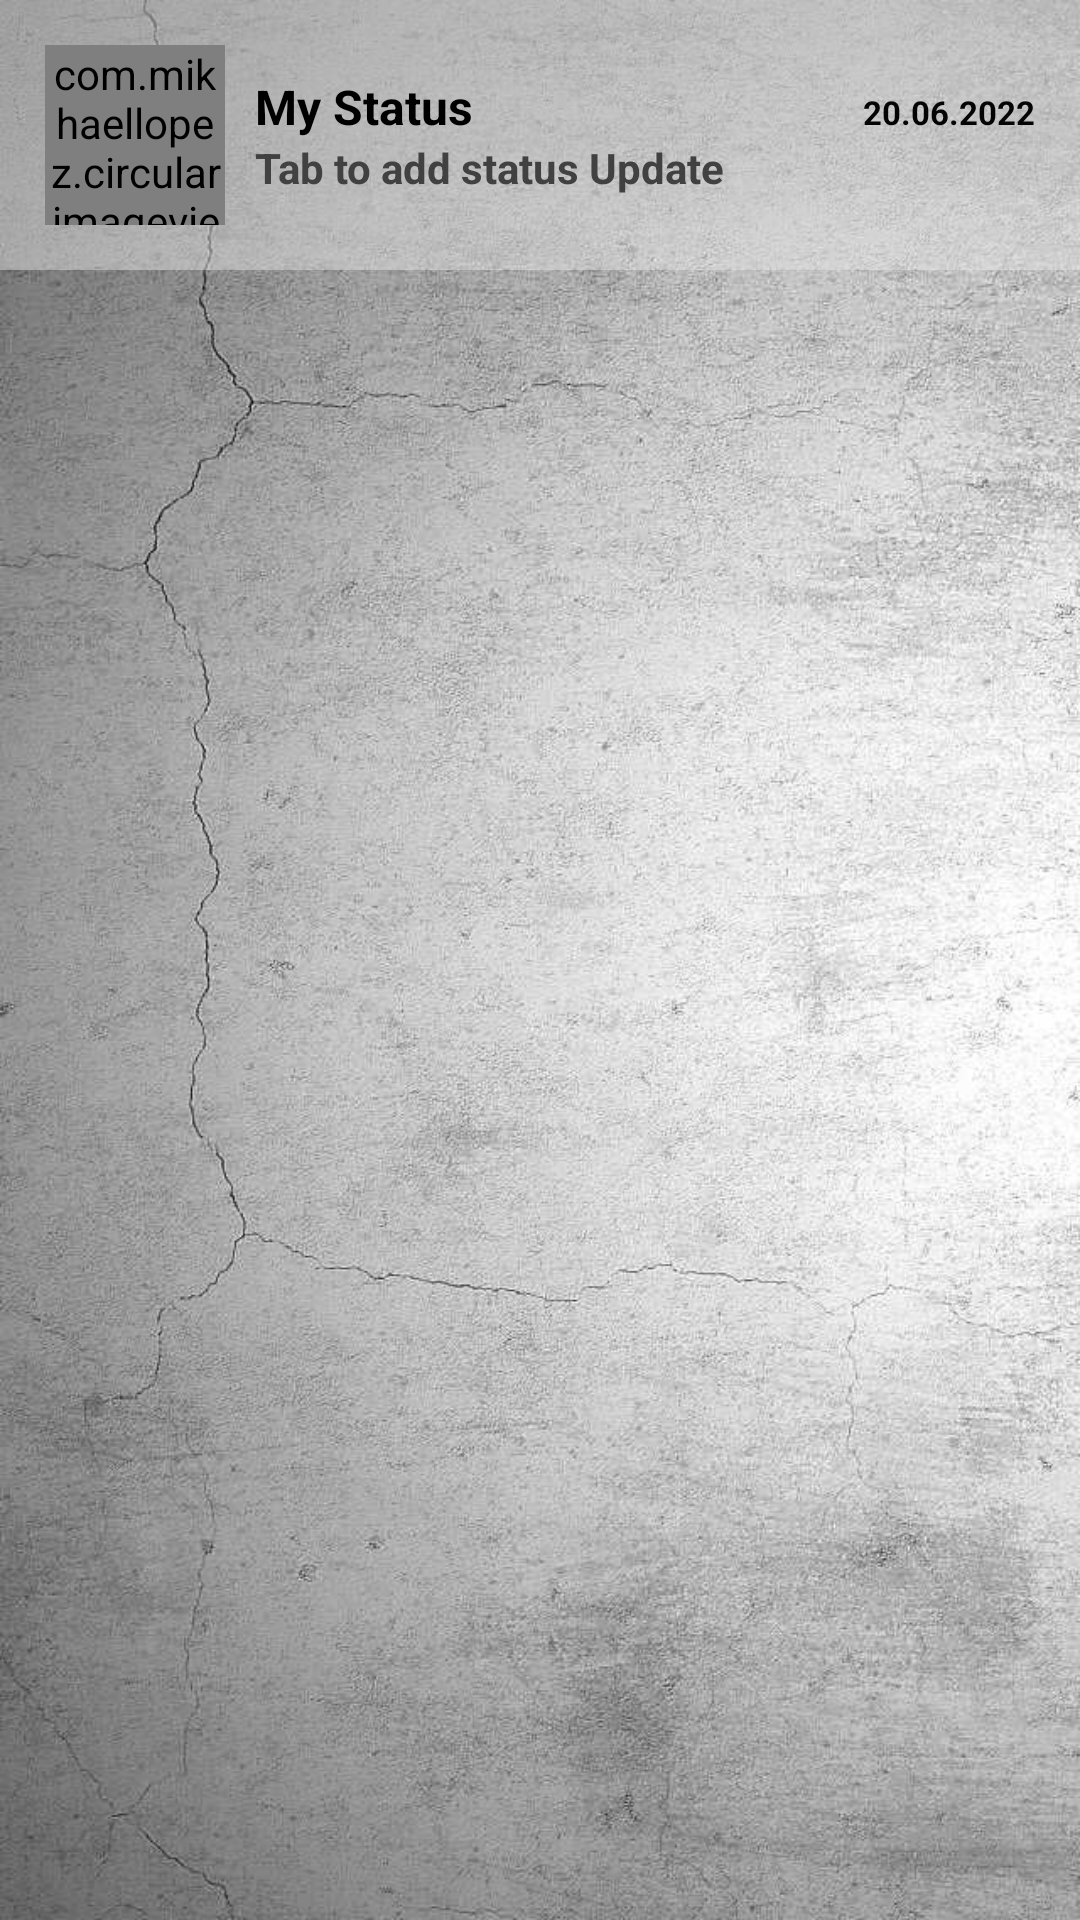

This screen was rendered from an Android layout file. Write that file and the resources it references.
<!-- AndroidManifest.xml: application theme Theme.Chat -->
<!-- res/layout/fragment_status.xml -->
<?xml version="1.0" encoding="utf-8"?>
<LinearLayout xmlns:android="http://schemas.android.com/apk/res/android"
    xmlns:app="http://schemas.android.com/apk/res-auto"
    xmlns:tools="http://schemas.android.com/tools"
    android:layout_width="match_parent"
    android:layout_height="match_parent"
    android:background="@drawable/background4"
    android:orientation="vertical"
    tools:context=".menu.StatusFragment">

    <LinearLayout
        android:layout_width="match_parent"
        android:layout_height="wrap_content"
        android:background="#75E8E6E6"
        android:padding="15dp"
        android:orientation="horizontal">

        <RelativeLayout
            android:layout_width="wrap_content"
            android:layout_height="wrap_content">
        <com.mikhaellopez.circularimageview.CircularImageView
            android:id="@+id/image_profile"
            android:layout_width="60dp"
            android:layout_height="60dp"
            android:src="@drawable/avatar"/>

            <ImageButton
                android:layout_width="wrap_content"
                android:layout_height="wrap_content"
                android:layout_alignEnd="@id/image_profile"
                android:layout_alignBottom="@id/image_profile"
                android:background="@android:color/transparent"
                android:src="@drawable/ic_baseline_add"
                app:tint="@color/colorPrimary" />

        </RelativeLayout>

        <LinearLayout
            android:layout_width="0dp"
            android:layout_weight="1"
            android:layout_height="wrap_content"
            android:layout_gravity="center_vertical"
            android:layout_marginStart="10dp"
            android:orientation="vertical">

            <LinearLayout
                android:layout_width="match_parent"
                android:layout_height="wrap_content"
                android:orientation="horizontal">


                <TextView
                    android:id="@+id/tv_Name"
                    android:layout_width="0dp"
                    android:layout_weight="1"
                    android:layout_height="wrap_content"
                    android:textSize="16sp"
                    android:textStyle="bold"
                    android:textColor="@color/black"
                    android:text="My Status"/>

                <TextView
                    android:id="@+id/tv_Date"
                    android:layout_width="wrap_content"
                    android:layout_height="wrap_content"
                    android:textSize="11sp"
                    android:textColor="#050405"
                    android:textStyle="bold"
                    android:text="20.06.2022"/>

            </LinearLayout>

            <TextView
                android:id="@+id/tv_Desc"
                android:layout_width="wrap_content"
                android:layout_height="wrap_content"
                android:textSize="14sp"
                android:textColor="#424141"
                android:textStyle="bold"
                android:text="Tab to add status Update"/>


        </LinearLayout>

    </LinearLayout>



</LinearLayout>
<!-- resources referenced by this layout -->
<resources>
  <color name="black">#FF000000</color>
  <color name="colorPrimary">#4607DD</color>
  <!-- drawable background4: jpg bitmap (drawable, 113294 bytes) -->
  <style name="Theme.Chat" parent="Theme.AppCompat.NoActionBar">
          
          <item name="colorPrimary">#6A1B9A</item>
          <item name="colorPrimaryVariant">@color/purple_700</item>
          <item name="colorOnPrimary">@color/black</item>
          
          <item name="colorSecondary">@color/purple_500</item>
          <item name="colorSecondaryVariant">@color/black</item>
          <item name="colorOnSecondary">@color/white</item>
          
          <item name="android:statusBarColor" tools:targetApi="l">#262627</item>
  
          
      </style>
  <color name="purple_700">#FF3700B3</color>
  <color name="purple_500">#FF6200EE</color>
  <color name="white">#FFFFFFFF</color>
</resources>
